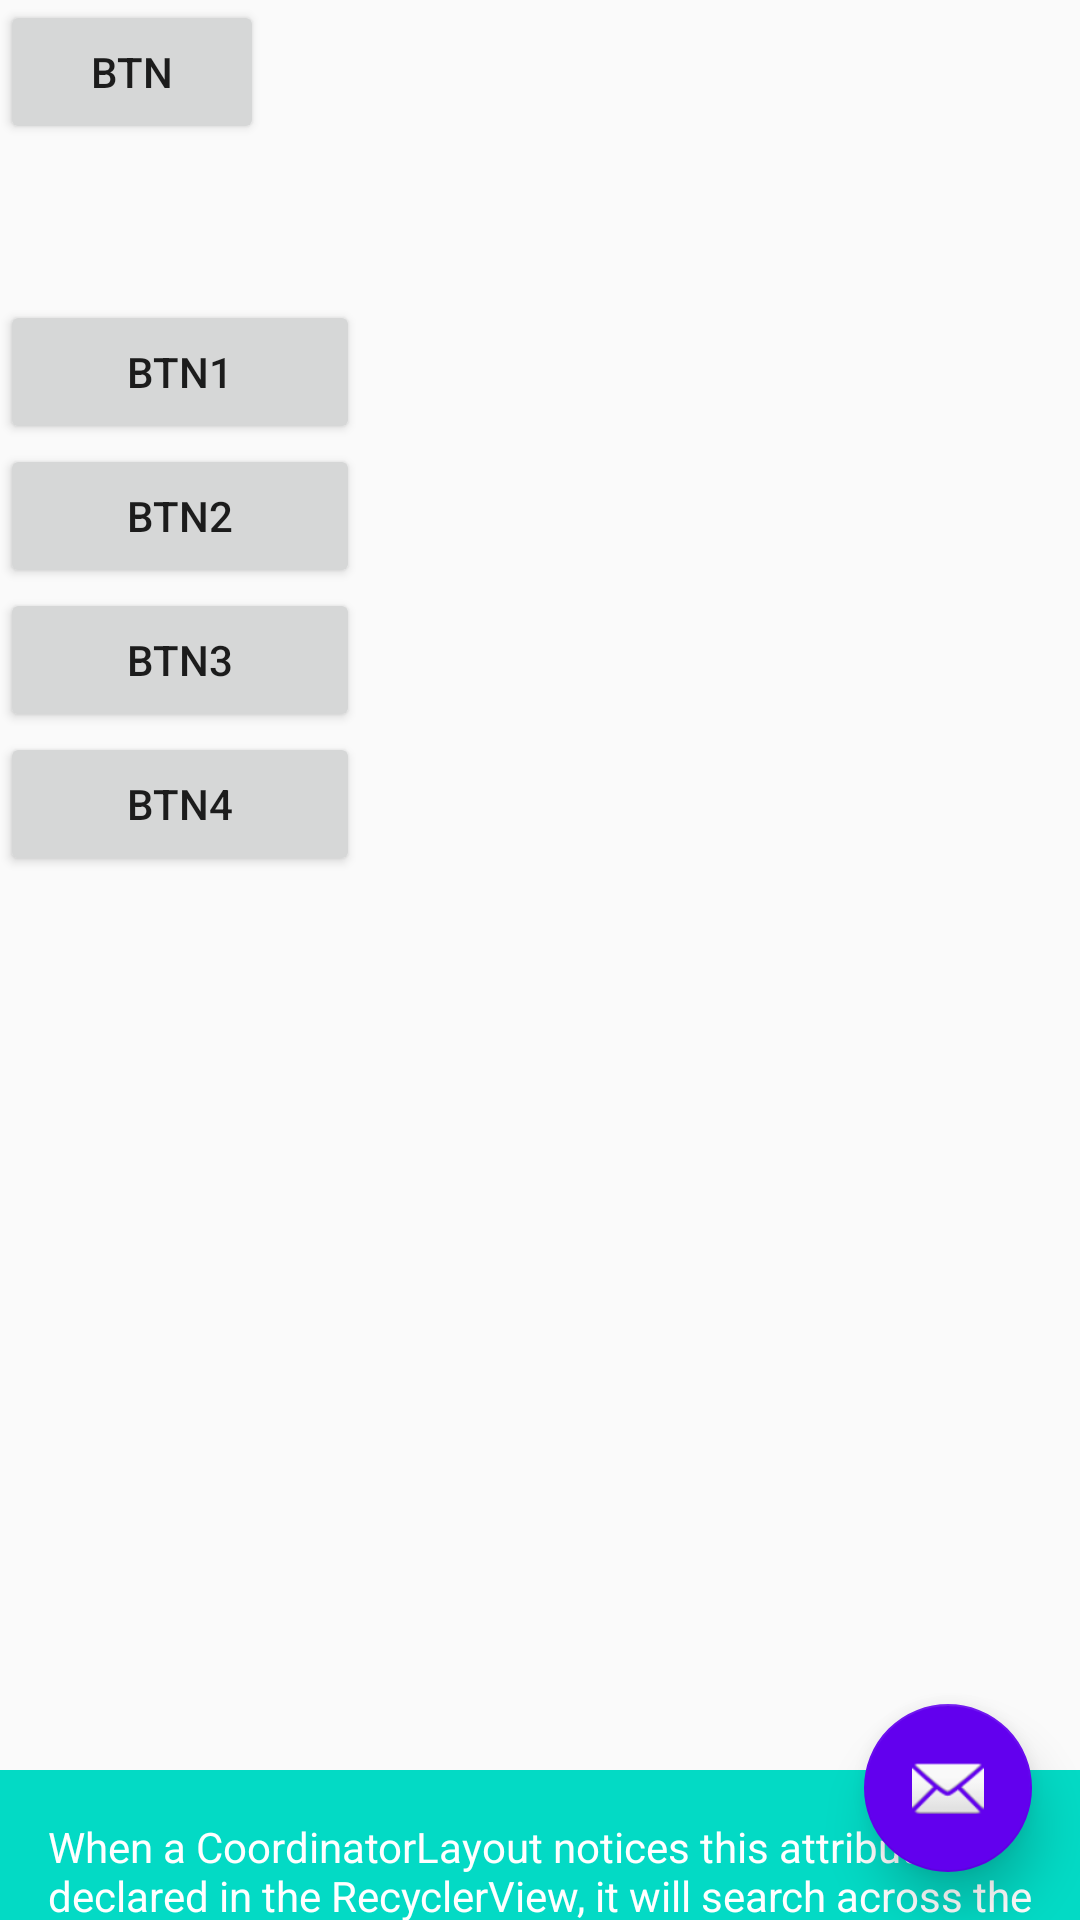

Layout XML and referenced resources for this Android screen:
<!-- AndroidManifest.xml: application theme Theme.AppCompat.Light.DarkActionBar -->
<!-- res/layout/activity_main.xml -->
<?xml version="1.0" encoding="utf-8"?>
<android.support.design.widget.CoordinatorLayout xmlns:android="http://schemas.android.com/apk/res/android"
    xmlns:app="http://schemas.android.com/apk/res-auto"
    xmlns:tools="http://schemas.android.com/tools"
    android:id="@+id/activity_main"
    android:layout_width="match_parent"
    android:layout_height="match_parent"
    android:orientation="vertical"
    tools:context="com.pamir.dragdropexample.MainActivity">

    <LinearLayout
        android:layout_width="match_parent"
        android:layout_height="wrap_content"
        android:orientation="vertical">

        <HorizontalScrollView
            android:layout_width="match_parent"
            android:layout_height="100dp">

            <LinearLayout
                android:id="@+id/horizontalContainer"
                android:layout_width="300dp"
                android:layout_height="match_parent"
                android:orientation="horizontal">

                <Button
                    android:layout_width="wrap_content"
                    android:layout_height="wrap_content"
                    android:text="btn" />

            </LinearLayout>

        </HorizontalScrollView>

        <LinearLayout
            android:layout_width="match_parent"
            android:layout_height="match_parent"
            android:orientation="vertical">

            <Button
                android:id="@+id/btn1"
                android:layout_width="120dp"
                android:layout_height="wrap_content"
                android:text="btn1" />

            <Button
                android:id="@+id/btn2"
                android:layout_width="120dp"
                android:layout_height="wrap_content"
                android:text="btn2" />

            <Button
                android:id="@+id/btn3"
                android:layout_width="120dp"
                android:layout_height="wrap_content"
                android:text="btn3" />

            <Button
                android:id="@+id/btn4"
                android:layout_width="120dp"
                android:layout_height="wrap_content"
                android:text="btn4" />

        </LinearLayout>
    </LinearLayout>

    <android.support.v4.widget.NestedScrollView
        android:id="@+id/design_bottom_sheet"
        android:layout_width="match_parent"
        android:layout_height="match_parent"
        android:background="@color/colorAccent"
        android:paddingBottom="@dimen/activity_vertical_margin"
        android:paddingLeft="@dimen/activity_horizontal_margin"
        android:paddingRight="@dimen/activity_horizontal_margin"
        android:paddingTop="@dimen/activity_vertical_margin"
        app:behavior_hideable="false"
        app:behavior_peekHeight="50dp"
        app:elevation="4dp"
        app:layout_behavior="@string/bottom_sheet_behavior">

        <TextView
            android:id="@+id/bottomsheet_text"
            android:layout_width="wrap_content"
            android:layout_height="match_parent"
            android:text="@string/dummy"
            android:textColor="#FFFFFF" />

    </android.support.v4.widget.NestedScrollView>

    <android.support.design.widget.FloatingActionButton
        android:id="@+id/fab"
        android:layout_width="wrap_content"
        android:layout_height="wrap_content"
        android:layout_gravity="bottom|end"
        android:layout_margin="16dp"
        app:backgroundTint="@color/colorPrimary"
        android:src="@android:drawable/ic_dialog_email"
        app:layout_anchor="@id/design_bottom_sheet"
        app:layout_anchorGravity="top|end"
        app:elevation="10dp" />

</android.support.design.widget.CoordinatorLayout>
<!-- resources referenced by this layout -->
<resources>
  <dimen name="activity_horizontal_margin">16dp</dimen>
  <dimen name="activity_vertical_margin">16dp</dimen>
</resources>
